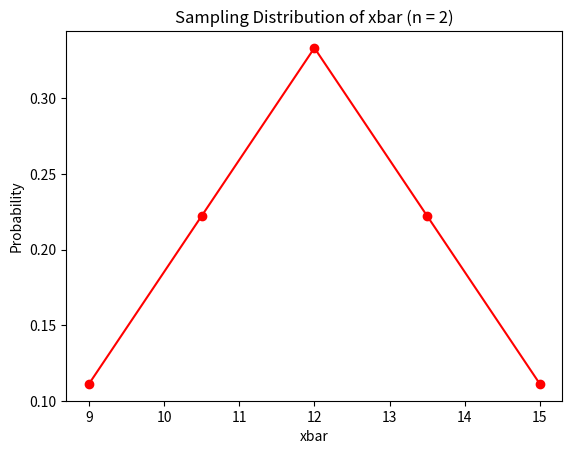

This figure's Python source:
import itertools
import matplotlib.pyplot as plt

pop = [9, 12, 15]

samples = list(itertools.product(pop, repeat=2))

means = []
for a, b in samples:
    means.append((a + b) / 2)

xbar = sorted(set(means))

prob = []
total = len(means)

for x in xbar:
    count = means.count(x)
    prob.append(count / total)

mu = 0
for i in range(len(xbar)):
    mu += xbar[i] * prob[i]

var = 0
for i in range(len(xbar)):
    var += (xbar[i] ** 2) * prob[i]
var = var - mu**2

print("xbar values:", xbar)
print("probabilities:", prob)
print("mean of xbar:", mu)
print("variance of xbar:", var)

plt.plot(xbar, prob, marker='o', color='red')
plt.xlabel("xbar")
plt.ylabel("Probability")
plt.title("Sampling Distribution of xbar (n = 2)")
plt.show()
